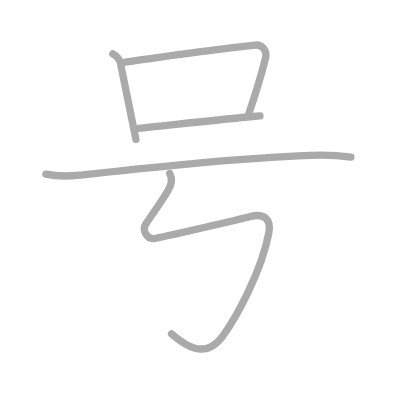
t = 0.00 s
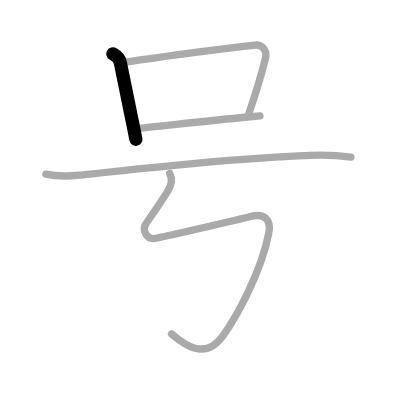
t = 1.00 s
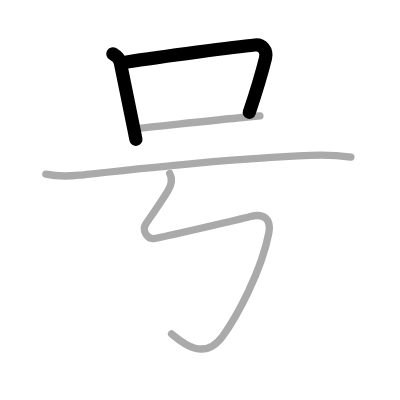
t = 2.00 s
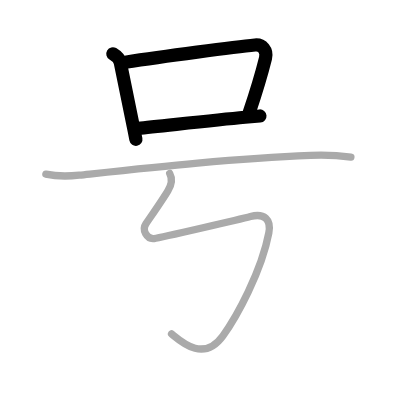
t = 3.00 s
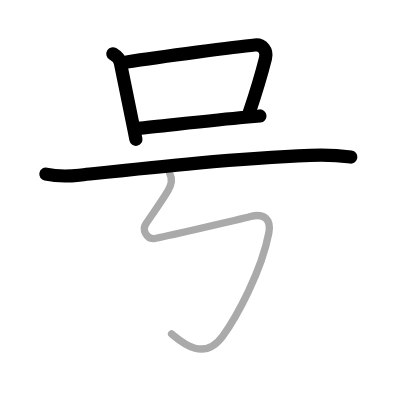
t = 4.00 s
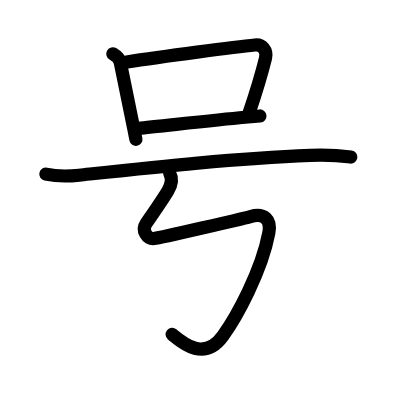
t = 5.00 s

The animated SVG that drew these frames (rendered in a browser with its animation timeline set to each time). Animation: 5 SMIL elements (animate=5); one cycle of 5.00 s.

<?xml version="1.0" standalone="no"?>
<!DOCTYPE svg PUBLIC "-//W3C//DTD SVG 1.1//EN"   "http://www.w3.org/Graphics/SVG/1.1/DTD/svg11.dtd">
<svg width="400px" height="400px"  version="1.1" xmlns="http://www.w3.org/2000/svg">
  <defs>
    <marker id="Triangle" viewBox="0 0 10 10" refX="0" refY="5" markerUnits="strokeWidth" markerWidth="3" style="stroke-opacity:0%;fill:#aaaaaa;" markerHeight="2" orient="auto">
      <path d="M 0 0 L 10 5 L 0 10 z" />
    </marker>
    
    <marker id="Arrow" viewBox="0 0 10 10" refX="5" refY="5" markerUnits="strokeWidth" markerWidth="1.8" style="stroke-opacity:0%;fill:#770000;" markerHeight="2" orient="auto">
      <path d="M 0 4 L 6 4 L 4 1 L 10 5 L 4 9 L 6 6 L 0 6 z" />
        <circle cx="5" cy="5" r="5" />
      </marker>
    
    <marker id="TriangleRed" viewBox="0 0 10 10" refX="0" refY="5" markerUnits="strokeWidth" markerWidth="3" style="stroke-opacity:0%;fill:#CC0000;" markerHeight="2" orient="auto">
      <path d="M 0 0 L 10 5 L 0 10 z" />
    </marker>
    
    <marker id="ArrowRed" viewBox="0 0 10 10" refX="5" refY="5" markerUnits="strokeWidth" markerWidth="1.8" style="stroke-opacity:0%;fill:#CC0000;" markerHeight="2" orient="auto">
      <path d="M 0 4 L 6 4 L 4 1 L 10 5 L 4 9 L 6 6 L 0 6 z" />
        <circle cx="5" cy="5" r="5" />
      </marker>
    
  </defs>
  
  <path style="fill:#ffffff; fill-opacity:100%; fill-rule:evenodd; stroke-width:0;" d="M 0 0 L 400px 0 L 400px 400px L 0 400px L 0 0" />

  <g transform="scale(3.6697247706422 3.6697247706422)">
<path style="fill:none; fill-opacity:0%; fill-rule:evenodd; stroke:#aaaaaa; stroke-opacity:100%; stroke-width: 1.5pt; stroke-linejoin:round; stroke-linecap:round;" d="M30.75 14.66c1 0.59 1.88 1.59 2.04 2.42c1.04 5.07 2.25 11.09 3.53 17.31c0.25 1.2 0.48 2.39 0.71 3.58"></path>
<path style="fill:none; fill-opacity:0%; fill-rule:evenodd; stroke:#aaaaaa; stroke-opacity:100%; stroke-width: 1.5pt; stroke-linejoin:round; stroke-linecap:round;" d="M34.14 16.95c10.39-1.58 29.99-4.15 35.35-4.68c1.96-0.19 3.39 1.48 2.86 3.6c-1.18 4.73-2.6 9.38-4.47 14.89"></path>
<path style="fill:none; fill-opacity:0%; fill-rule:evenodd; stroke:#aaaaaa; stroke-opacity:100%; stroke-width: 1.5pt; stroke-linejoin:round; stroke-linecap:round;" d="M37.7 34.98c5.39-0.51 19.86-2.18 29.07-3.03c1.54-0.14 2.92-0.26 4.06-0.35"></path>
<path style="fill:none; fill-opacity:0%; fill-rule:evenodd; stroke:#aaaaaa; stroke-opacity:100%; stroke-width: 1.5pt; stroke-linejoin:round; stroke-linecap:round;" d="M12.5 47.45c2.5 0.54 6.6 0.56 9.08 0.29c19-2.04 41.7-4.56 63.04-5.4c3.71-0.14 7.32-0.03 11 0.45"></path>
<path style="fill:none; fill-opacity:0%; fill-rule:evenodd; stroke:#aaaaaa; stroke-opacity:100%; stroke-width: 1.5pt; stroke-linejoin:round; stroke-linecap:round;" d="M46.25 47.25c0.75 1.38 0.5 3.08-0.5 4.75c-1.5 2.5-4.38 6.62-6 9C38.61 62.66 40 65.25 42 65s23.96-5.39 26.25-6c3.75-1 5.71 0.78 5 4.5c-2 10.5-8.8 22.89-12.5 28c-5.25 7.25-11.25 1.75-14-0.5"></path>

<path style="fill:none; fill-opacity:0%; fill-rule:evenodd; stroke:#000000; stroke-opacity:100%; stroke-width: 2.7pt; stroke-linejoin:round; stroke-linecap:round;" d="M30.75 14.66c1 0.59 1.88 1.59 2.04 2.42c1.04 5.07 2.25 11.09 3.53 17.31c0.25 1.2 0.48 2.39 0.71 3.58" pathLength="100" stroke-dashoffset="100" stroke-dasharray="100 105"><animate id="dashAnim1" attributeName="stroke-dashoffset" from="100" to="0" dur="1s" calcMode="linear" fill="freeze"/></path>
<path style="fill:none; fill-opacity:0%; fill-rule:evenodd; stroke:#000000; stroke-opacity:100%; stroke-width: 2.7pt; stroke-linejoin:round; stroke-linecap:round;" d="M34.14 16.95c10.39-1.58 29.99-4.15 35.35-4.68c1.96-0.19 3.39 1.48 2.86 3.6c-1.18 4.73-2.6 9.38-4.47 14.89" pathLength="100" stroke-dashoffset="100" stroke-dasharray="100 105"><animate id="dashAnim2" attributeName="stroke-dashoffset" from="100" to="0" dur="1s" calcMode="linear" begin="dashAnim1.end" fill="freeze"/></path>
<path style="fill:none; fill-opacity:0%; fill-rule:evenodd; stroke:#000000; stroke-opacity:100%; stroke-width: 2.7pt; stroke-linejoin:round; stroke-linecap:round;" d="M37.7 34.98c5.39-0.51 19.86-2.18 29.07-3.03c1.54-0.14 2.92-0.26 4.06-0.35" pathLength="100" stroke-dashoffset="100" stroke-dasharray="100 105"><animate id="dashAnim3" attributeName="stroke-dashoffset" from="100" to="0" dur="1s" calcMode="linear" begin="dashAnim2.end" fill="freeze"/></path>
<path style="fill:none; fill-opacity:0%; fill-rule:evenodd; stroke:#000000; stroke-opacity:100%; stroke-width: 2.7pt; stroke-linejoin:round; stroke-linecap:round;" d="M12.5 47.45c2.5 0.54 6.6 0.56 9.08 0.29c19-2.04 41.7-4.56 63.04-5.4c3.71-0.14 7.32-0.03 11 0.45" pathLength="100" stroke-dashoffset="100" stroke-dasharray="100 105"><animate id="dashAnim4" attributeName="stroke-dashoffset" from="100" to="0" dur="1s" calcMode="linear" begin="dashAnim3.end" fill="freeze"/></path>
<path style="fill:none; fill-opacity:0%; fill-rule:evenodd; stroke:#000000; stroke-opacity:100%; stroke-width: 2.7pt; stroke-linejoin:round; stroke-linecap:round;" d="M46.25 47.25c0.75 1.38 0.5 3.08-0.5 4.75c-1.5 2.5-4.38 6.62-6 9C38.61 62.66 40 65.25 42 65s23.96-5.39 26.25-6c3.75-1 5.71 0.78 5 4.5c-2 10.5-8.8 22.89-12.5 28c-5.25 7.25-11.25 1.75-14-0.5" pathLength="100" stroke-dashoffset="100" stroke-dasharray="100 105"><animate id="dashAnim5" attributeName="stroke-dashoffset" from="100" to="0" dur="1s" calcMode="linear" begin="dashAnim4.end" fill="freeze"/></path>

</g>

</svg>  
          
